Run: headless pygame with SDL's dummy video driver; simulated clock (each Clock.tick advances the game by its frame time, no real sleeping); random seed 0; keys injected as events and as key.get_pressed() state; no mouse input.
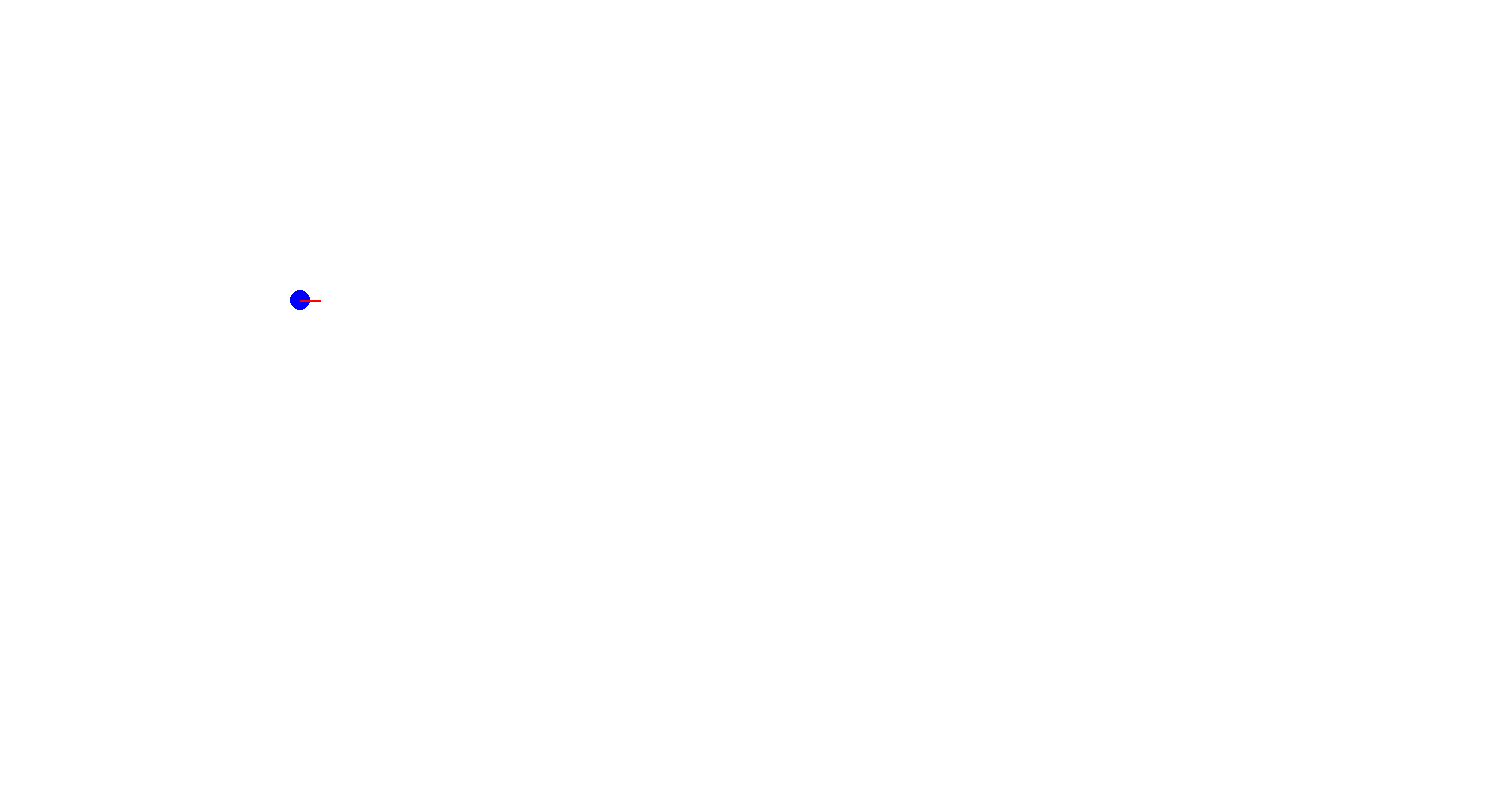
Frame 1 of 4 · flips 1–60 · no input
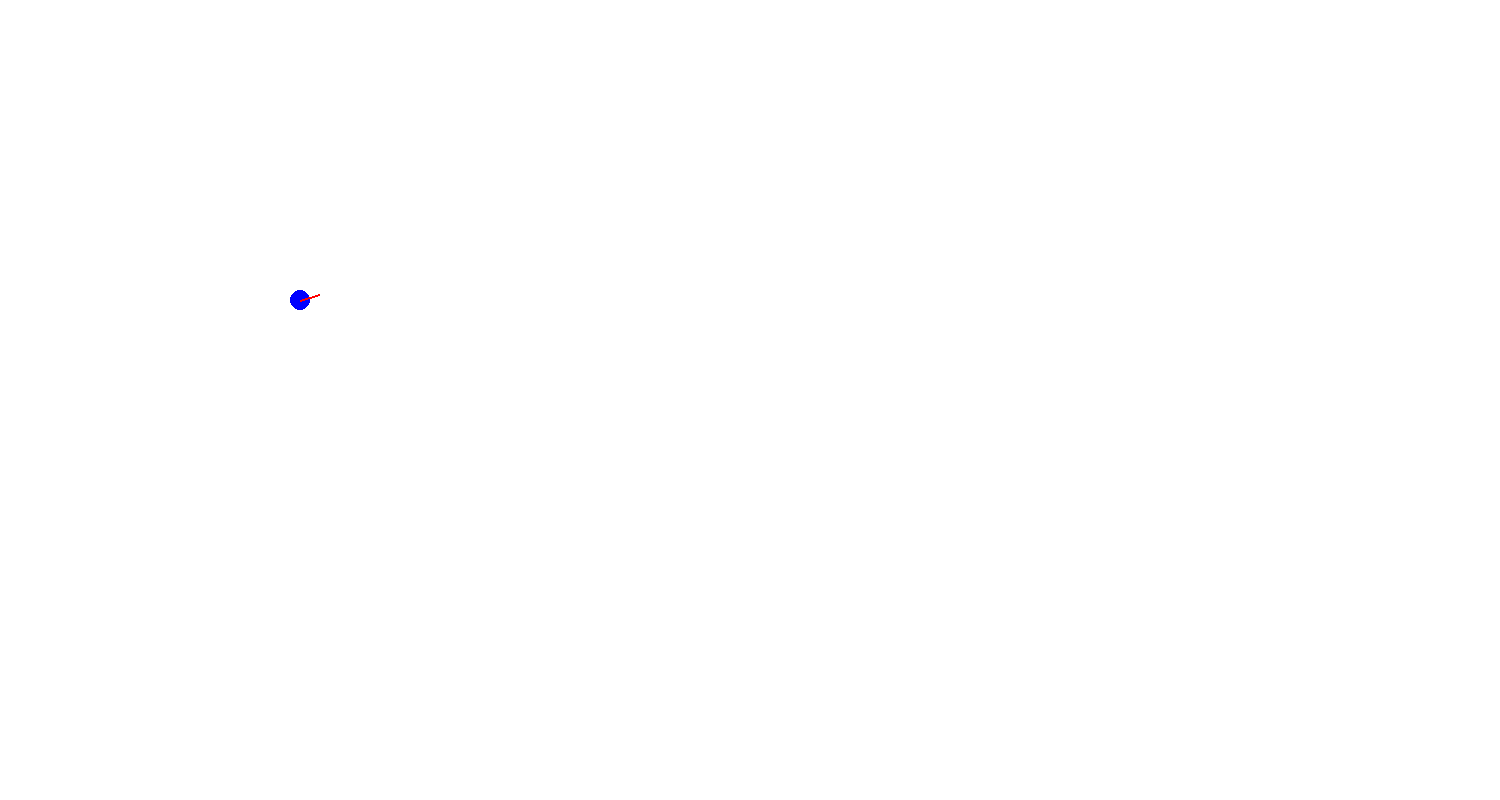
Frame 2 of 4 · flips 61–180 · tapped SPACE, RETURN · held RIGHT (→), D
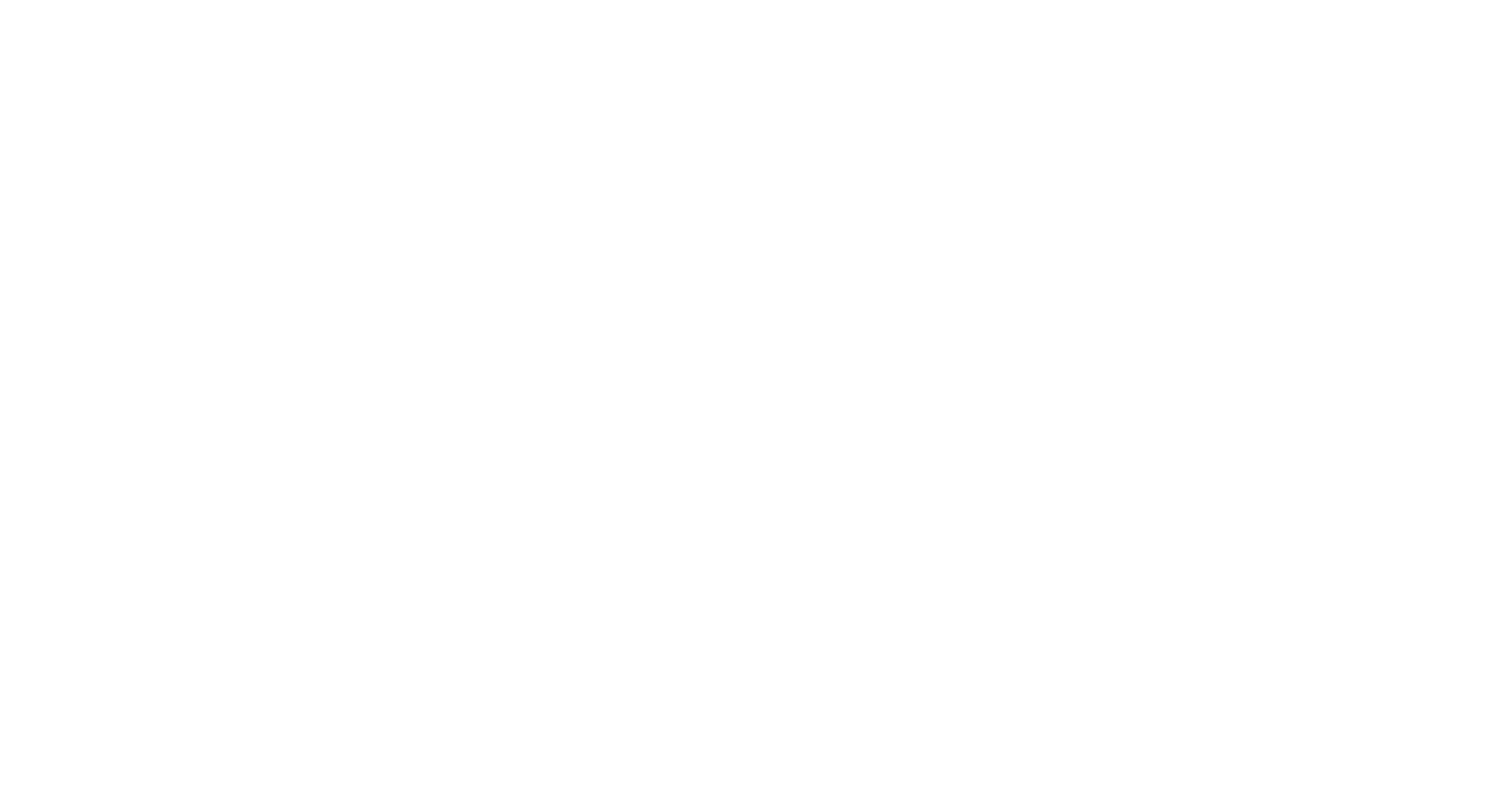
Frame 3 of 4 · flips 181–300 · held DOWN (↓), S
Frame 4 of 4 · flips 301–420 · held LEFT (←), A, UP (↑), W · screen unchanged from frame 3, image omitted

The pygame program that drew these frames:

import pygame
import math
pygame.init()
screen = pygame.display.set_mode((1500, 800))
pygame.display.set_caption("Differential Drive Robot")
clock = pygame.time.Clock()
x, y = 300, 300
angle = 0
speed = 0
angular_speed = 0
running = True
while running:
    screen.fill((255, 255, 255))
    for event in pygame.event.get():
        if event.type == pygame.QUIT:
            running = False
    keys = pygame.key.get_pressed()
    if keys[pygame.K_UP]:
        speed = 50
    elif keys[pygame.K_DOWN]:
        speed = -50
    else:
        speed = 0
    if keys[pygame.K_LEFT]:
        angular_speed = -0.05
    elif keys[pygame.K_RIGHT]:
        angular_speed = 0.05
    else:
        angular_speed = 0
    angle += angular_speed
    x += speed * math.cos(angle)
    y += speed * math.sin(angle)
    pygame.draw.circle(screen, (0, 0, 255), (int(x), int(y)), 10)
    pygame.draw.line(screen, (255, 0, 0), (x, y), (x + 20 * math.cos(angle), y + 20 * math.sin(angle)), 2)
    pygame.display.flip()
    clock.tick(30)

    # Add inside Pygame loop
    pygame.draw.line(screen, (0, 0, 0), (0, 300), (600, 300), 5)
    sensor_x = int(x + 10 * math.cos(angle))
    sensor_y = int(y + 10 * math.sin(angle))
    try:
        color = screen.get_at((sensor_x, sensor_y))
        if color == (0, 0, 0, 255):
            speed = 2
        else:
            angular_speed = 0.05
    except:
      pass
pygame.quit()
